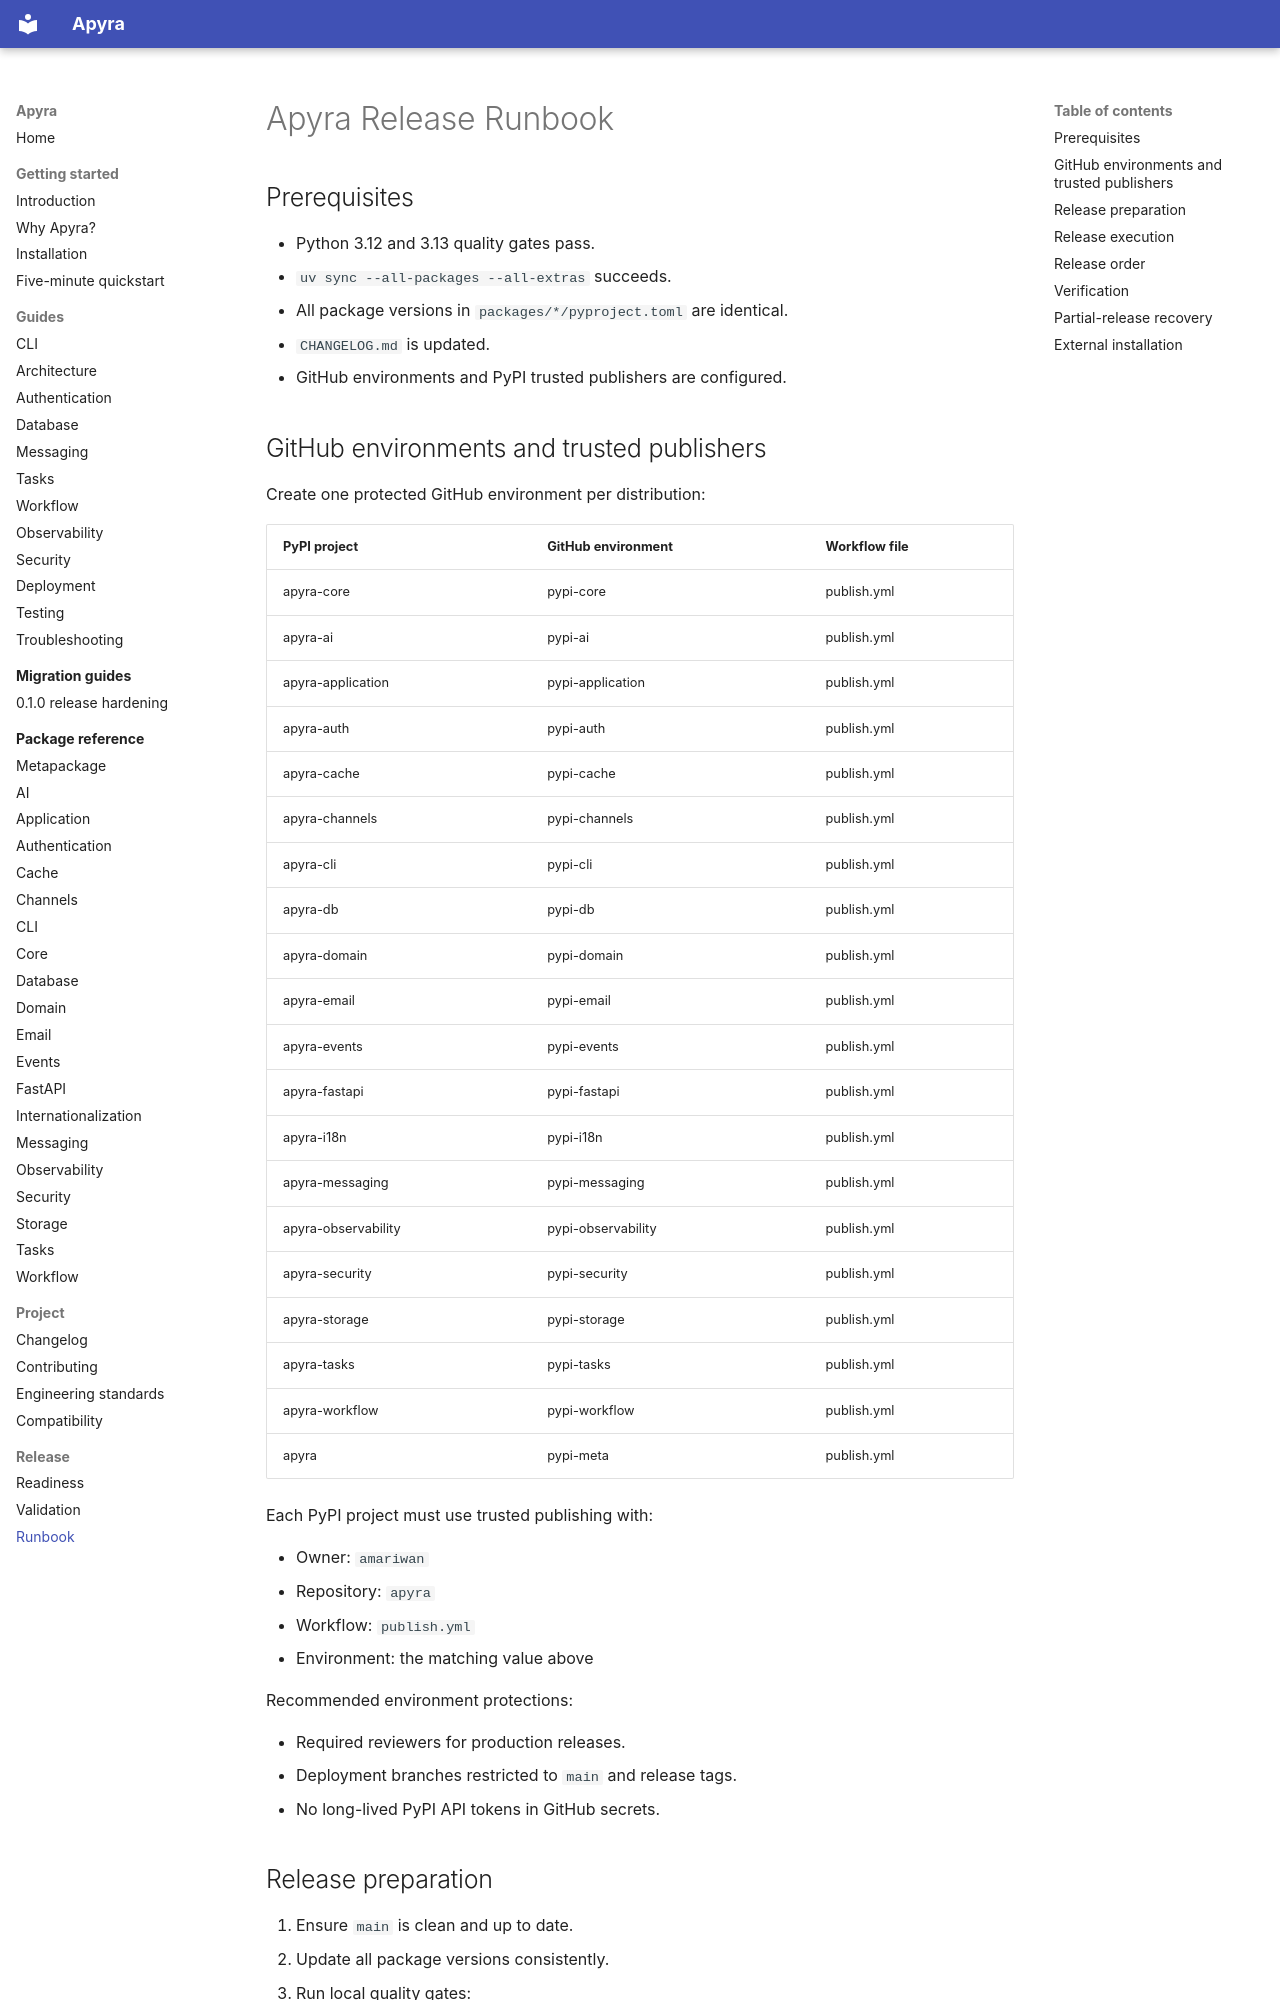

repository: amariwan/apyra · page: release/runbook/index.html · generator: mkdocs

# Apyra Release Runbook

## Prerequisites

- Python 3.12 and 3.13 quality gates pass.
- `uv sync --all-packages --all-extras` succeeds.
- All package versions in `packages/*/pyproject.toml` are identical.
- `CHANGELOG.md` is updated.
- GitHub environments and PyPI trusted publishers are configured.

## GitHub environments and trusted publishers

Create one protected GitHub environment per distribution:

| PyPI project | GitHub environment | Workflow file |
|---|---|---|
| apyra-core | pypi-core | publish.yml |
| apyra-ai | pypi-ai | publish.yml |
| apyra-application | pypi-application | publish.yml |
| apyra-auth | pypi-auth | publish.yml |
| apyra-cache | pypi-cache | publish.yml |
| apyra-channels | pypi-channels | publish.yml |
| apyra-cli | pypi-cli | publish.yml |
| apyra-db | pypi-db | publish.yml |
| apyra-domain | pypi-domain | publish.yml |
| apyra-email | pypi-email | publish.yml |
| apyra-events | pypi-events | publish.yml |
| apyra-fastapi | pypi-fastapi | publish.yml |
| apyra-i18n | pypi-i18n | publish.yml |
| apyra-messaging | pypi-messaging | publish.yml |
| apyra-observability | pypi-observability | publish.yml |
| apyra-security | pypi-security | publish.yml |
| apyra-storage | pypi-storage | publish.yml |
| apyra-tasks | pypi-tasks | publish.yml |
| apyra-workflow | pypi-workflow | publish.yml |
| apyra | pypi-meta | publish.yml |

Each PyPI project must use trusted publishing with:

- Owner: `amariwan`
- Repository: `apyra`
- Workflow: `publish.yml`
- Environment: the matching value above

Recommended environment protections:

- Required reviewers for production releases.
- Deployment branches restricted to `main` and release tags.
- No long-lived PyPI API tokens in GitHub secrets.
